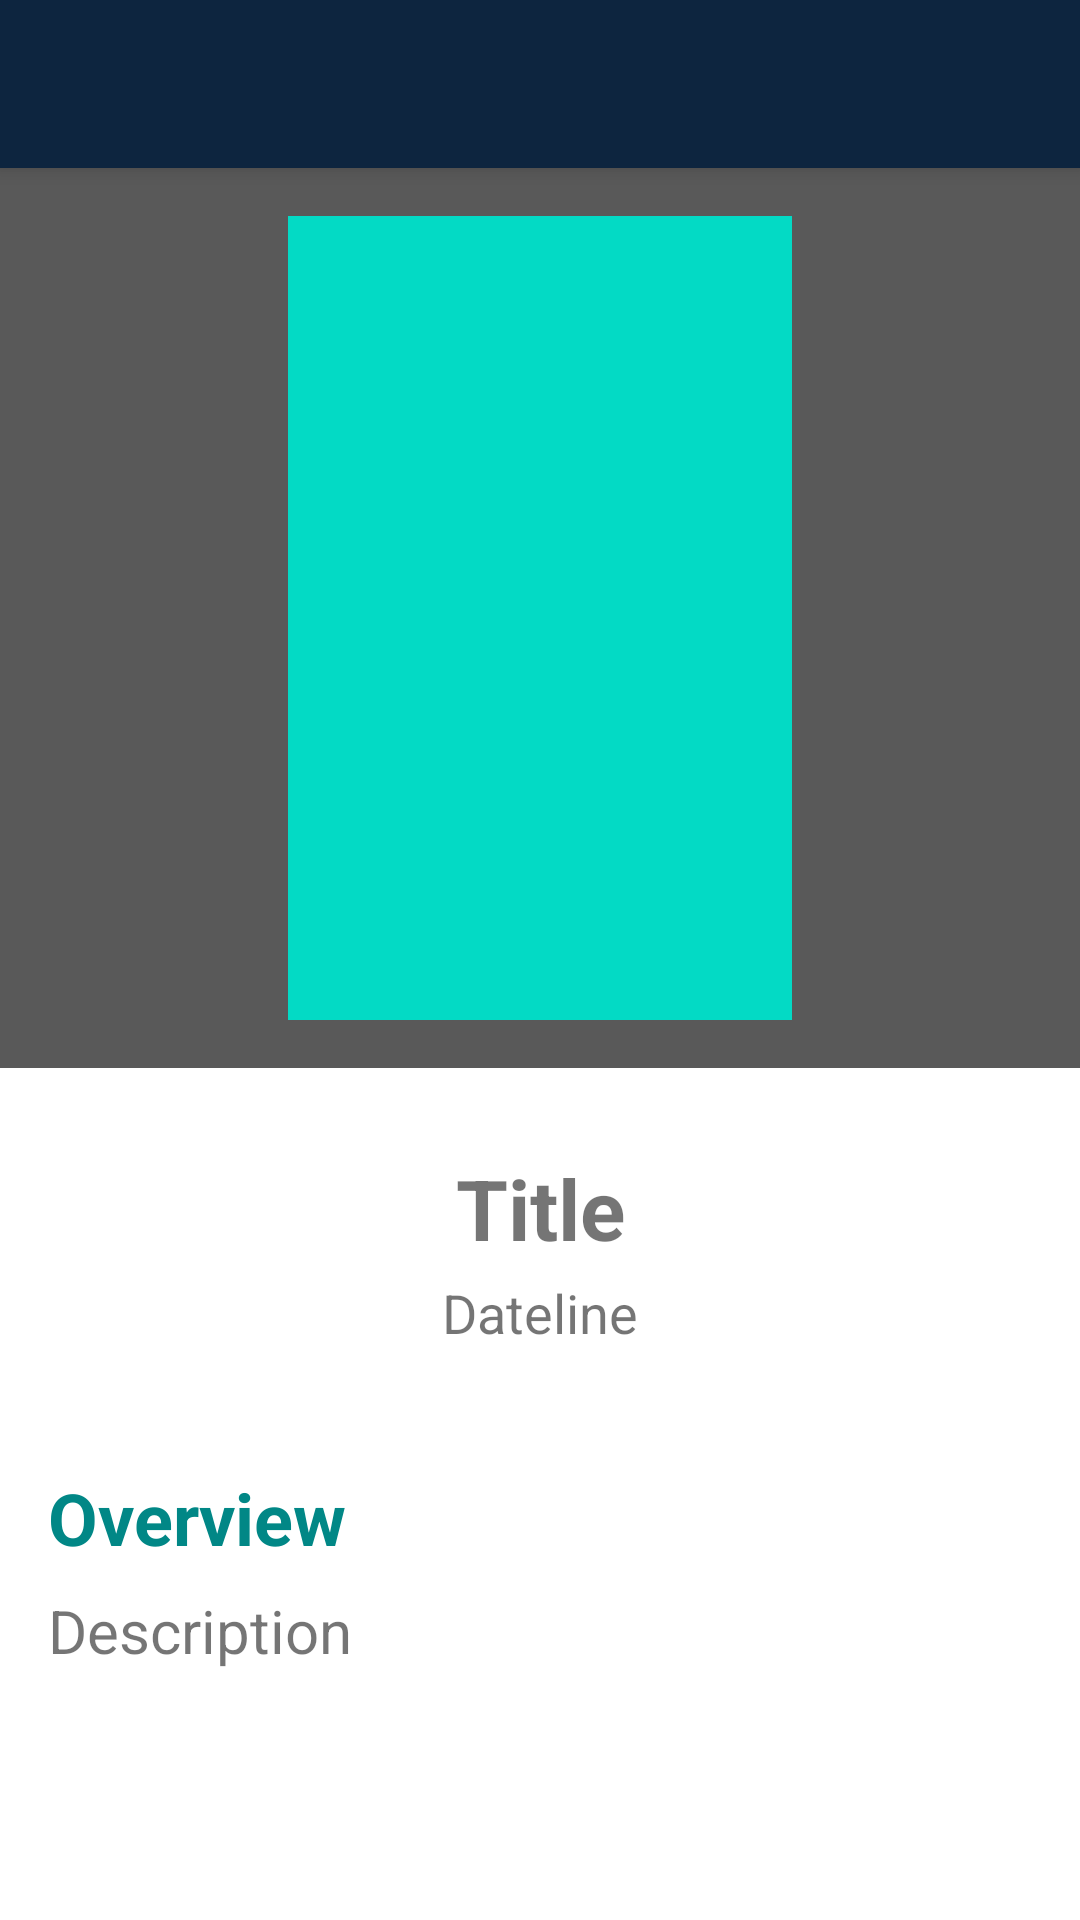

Here is an Android app screen rendered from its layout file. Give the layout XML and the strings, colors and styles it references.
<!-- AndroidManifest.xml: application theme Theme.Academy -->
<!-- res/layout/activity_detail_course.xml -->
<?xml version="1.0" encoding="utf-8"?>
<androidx.coordinatorlayout.widget.CoordinatorLayout xmlns:android="http://schemas.android.com/apk/res/android"
    xmlns:app="http://schemas.android.com/apk/res-auto"
    xmlns:tools="http://schemas.android.com/tools"
    android:layout_width="match_parent"
    android:layout_height="match_parent"
    tools:context=".ui.detail.DetailActivity">

    <com.google.android.material.appbar.AppBarLayout
        android:layout_width="match_parent"
        android:layout_height="wrap_content"
        android:theme="@style/Theme.Academy.AppBarOverlay">

        <androidx.appcompat.widget.Toolbar
            android:id="@+id/toolbar"
            android:layout_width="match_parent"
            android:layout_height="?attr/actionBarSize"
            android:background="?attr/colorPrimary"
            app:popupTheme="@style/Theme.Academy.PopupOverlay" />

    </com.google.android.material.appbar.AppBarLayout>

    <androidx.core.widget.NestedScrollView
        android:id="@+id/content_holder"
        android:layout_width="match_parent"
        android:layout_height="match_parent"
        app:layout_behavior="@string/appbar_scrolling_view_behavior">
        <include android:id="@+id/detail_content" layout="@layout/content_detail_course" />
    </androidx.core.widget.NestedScrollView>

    <ProgressBar
        android:id="@+id/progress_bar"
        android:layout_width="wrap_content"
        android:layout_height="wrap_content"
        android:layout_gravity="center"
        app:layout_constraintBottom_toBottomOf="parent"
        app:layout_constraintEnd_toEndOf="parent"
        app:layout_constraintStart_toStartOf="parent"
        app:layout_constraintTop_toTopOf="parent" />



</androidx.coordinatorlayout.widget.CoordinatorLayout>
<!-- res/layout/content_detail_course.xml (included above) -->
<?xml version="1.0" encoding="utf-8"?>
<androidx.constraintlayout.widget.ConstraintLayout xmlns:android="http://schemas.android.com/apk/res/android"
    xmlns:app="http://schemas.android.com/apk/res-auto"
    xmlns:tools="http://schemas.android.com/tools"
    android:layout_width="match_parent"
    android:layout_height="match_parent"
    android:clipToPadding="false"
    android:descendantFocusability="blocksDescendants"
   >

    <androidx.constraintlayout.widget.ConstraintLayout
        android:id="@id/image_holder"
        android:layout_width="match_parent"
        android:layout_height="300dp"
        app:layout_constraintTop_toTopOf="parent"
        >

        <ImageView
            android:id="@+id/image_backdrop"
            android:layout_width="match_parent"
            android:layout_height="match_parent"
            android:scaleType="centerCrop"
            android:background="@color/placeholder"
            tools:ignore="ContentDescription"
            />
        <ImageView
            android:layout_width="match_parent"
            android:layout_height="match_parent"
            android:alpha="0.65"
            android:background="@color/black"
            />
        <ImageView
            android:id="@+id/image_poster"
            android:layout_width="200dp"
            android:layout_height="300dp"
            android:padding="16dp"
            android:src="@color/teal_200"
            app:layout_constraintEnd_toEndOf="parent"
            app:layout_constraintStart_toStartOf="parent"
            app:layout_constraintTop_toTopOf="parent"
            tools:ignore="ContentDescription" />

    </androidx.constraintlayout.widget.ConstraintLayout>


    <TextView
        android:id="@+id/text_title"
        android:layout_width="0dp"
        android:layout_height="wrap_content"
        android:layout_marginTop="28dp"
        android:gravity="center"
        android:textSize="28sp"
        android:textStyle="bold"
        app:layout_constraintEnd_toEndOf="parent"
        app:layout_constraintStart_toStartOf="parent"
        app:layout_constraintTop_toBottomOf="@+id/image_holder"

        tools:text="@string/title" />

    <TextView
        android:id="@+id/text_duration"
        android:layout_width="wrap_content"
        android:layout_height="wrap_content"
        android:layout_marginTop="4dp"
        android:gravity="start"
        android:textSize="18sp"
        app:layout_constraintStart_toStartOf="@+id/text_title"
        app:layout_constraintEnd_toEndOf="parent"
        app:layout_constraintTop_toBottomOf="@+id/text_title"
        tools:text="@string/dateline" />


    <TextView
        android:id="@+id/text_desc"
        android:layout_width="wrap_content"
        android:layout_height="wrap_content"
        android:layout_marginTop="40dp"
        android:paddingStart="16dp"
        android:text="@string/description_course"
        android:textColor="@color/teal_700"
        android:textSize="24sp"
        android:textStyle="bold"
        app:layout_constraintEnd_toEndOf="parent"
        app:layout_constraintHorizontal_bias="0"
        app:layout_constraintStart_toStartOf="parent"
        app:layout_constraintTop_toBottomOf="@+id/text_duration" />

    <TextView
        android:id="@+id/text_description"
        android:layout_width="0dp"
        android:layout_height="wrap_content"
        android:layout_marginTop="8dp"
        android:paddingStart="16dp"
        android:paddingEnd="16dp"
        android:paddingBottom="16dp"
        android:textSize="20sp"
        app:layout_constraintEnd_toEndOf="parent"
        app:layout_constraintHorizontal_bias="0"
        app:layout_constraintStart_toStartOf="parent"
        app:layout_constraintTop_toBottomOf="@+id/text_desc"
        tools:text="@string/description" />


</androidx.constraintlayout.widget.ConstraintLayout>
<!-- resources referenced by this layout -->
<resources>
  <string name="dateline">Dateline</string>
  <string name="description">Description</string>
  <string name="description_course">Overview</string>
  <string name="title">Title</string>
  <style name="Theme.Academy.AppBarOverlay" parent="ThemeOverlay.AppCompat.Dark.ActionBar" />
  <style name="Theme.Academy.PopupOverlay" parent="ThemeOverlay.AppCompat.Light" />
  <style name="Theme.Academy" parent="Theme.MaterialComponents.DayNight.DarkActionBar">
          
          <item name="colorPrimary">#0d253f</item>
          <item name="colorPrimaryVariant">#0d253f</item>
          <item name="colorOnPrimary">@color/white</item>
          
          <item name="colorSecondary">@color/teal_200</item>
          <item name="colorSecondaryVariant">@color/teal_700</item>
          <item name="colorOnSecondary">@color/black</item>
          
          <item name="android:statusBarColor" tools:targetApi="l">?attr/colorPrimaryVariant</item>
          
      </style>
  <!-- not gathered from this repository: default colours our renderer supplied (Android Studio template values) -->
  <color name="teal_200">#FF03DAC5</color>
  <color name="teal_700">#FF018786</color>
  <color name="black">#FF000000</color>
  <color name="white">#FFFFFFFF</color>
</resources>
